The GitHub repository ChamHerman/mango-ripeness-grading contains a labelled image folder "cleaned_data" with 3 categories: fully ripe, overripe, unripe. Examples follow, each with its label.

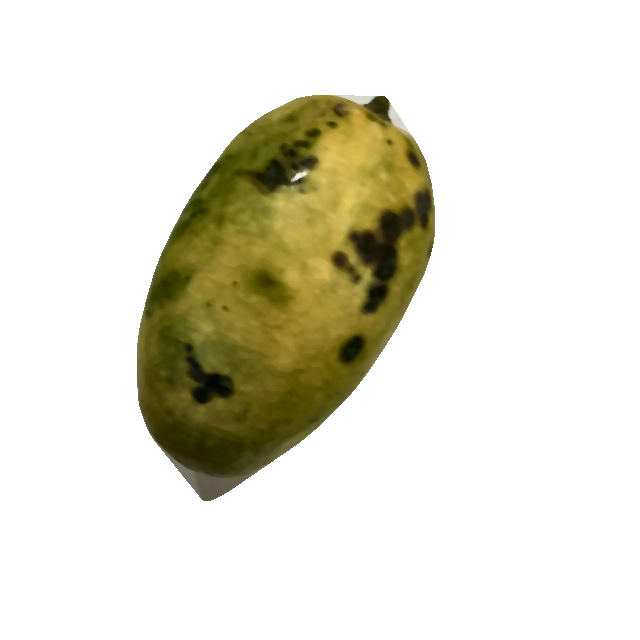
Label: overripe

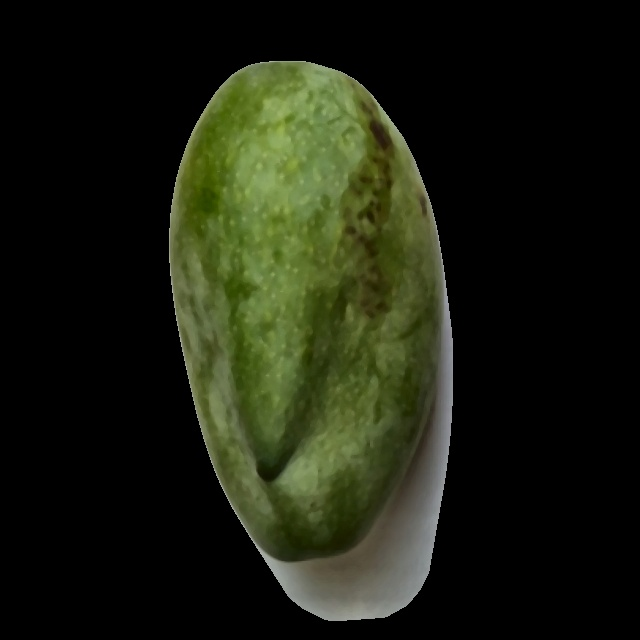
Label: unripe

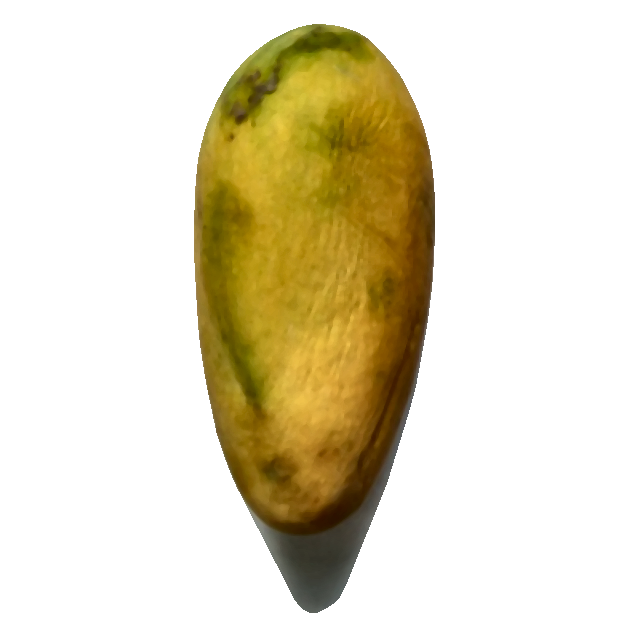
Label: fully ripe

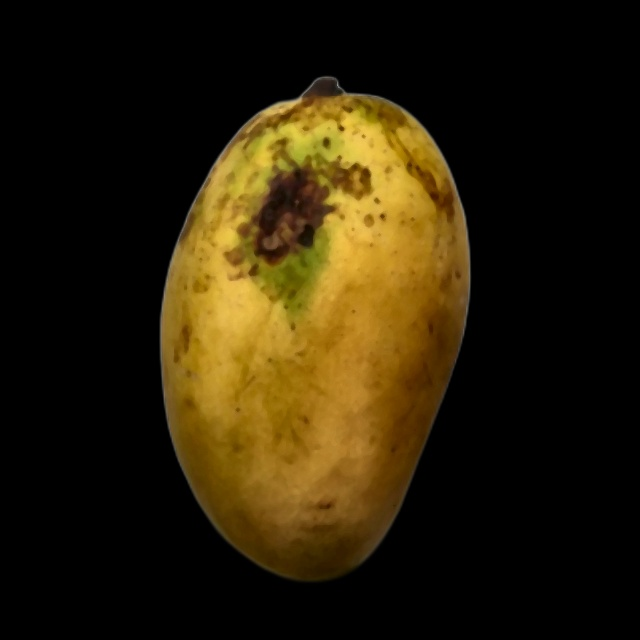
Label: fully ripe

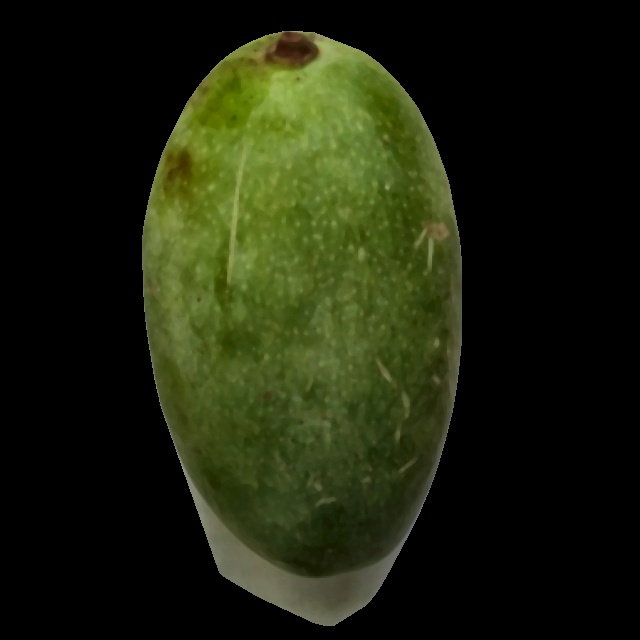
Label: unripe

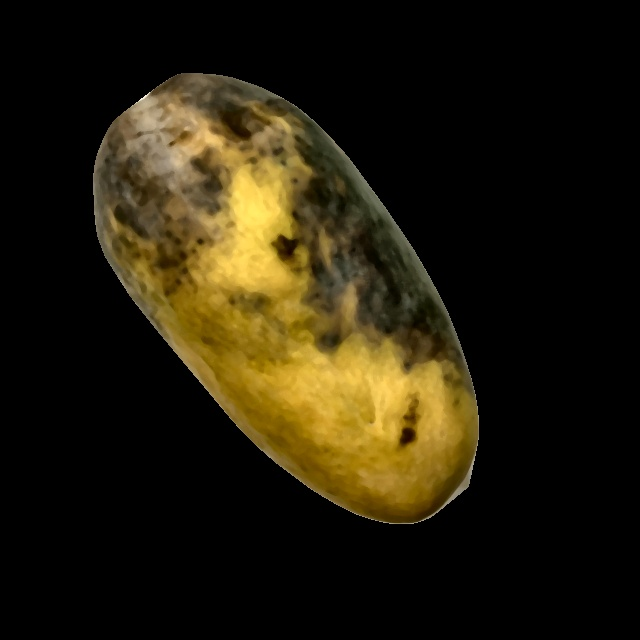
Label: overripe
